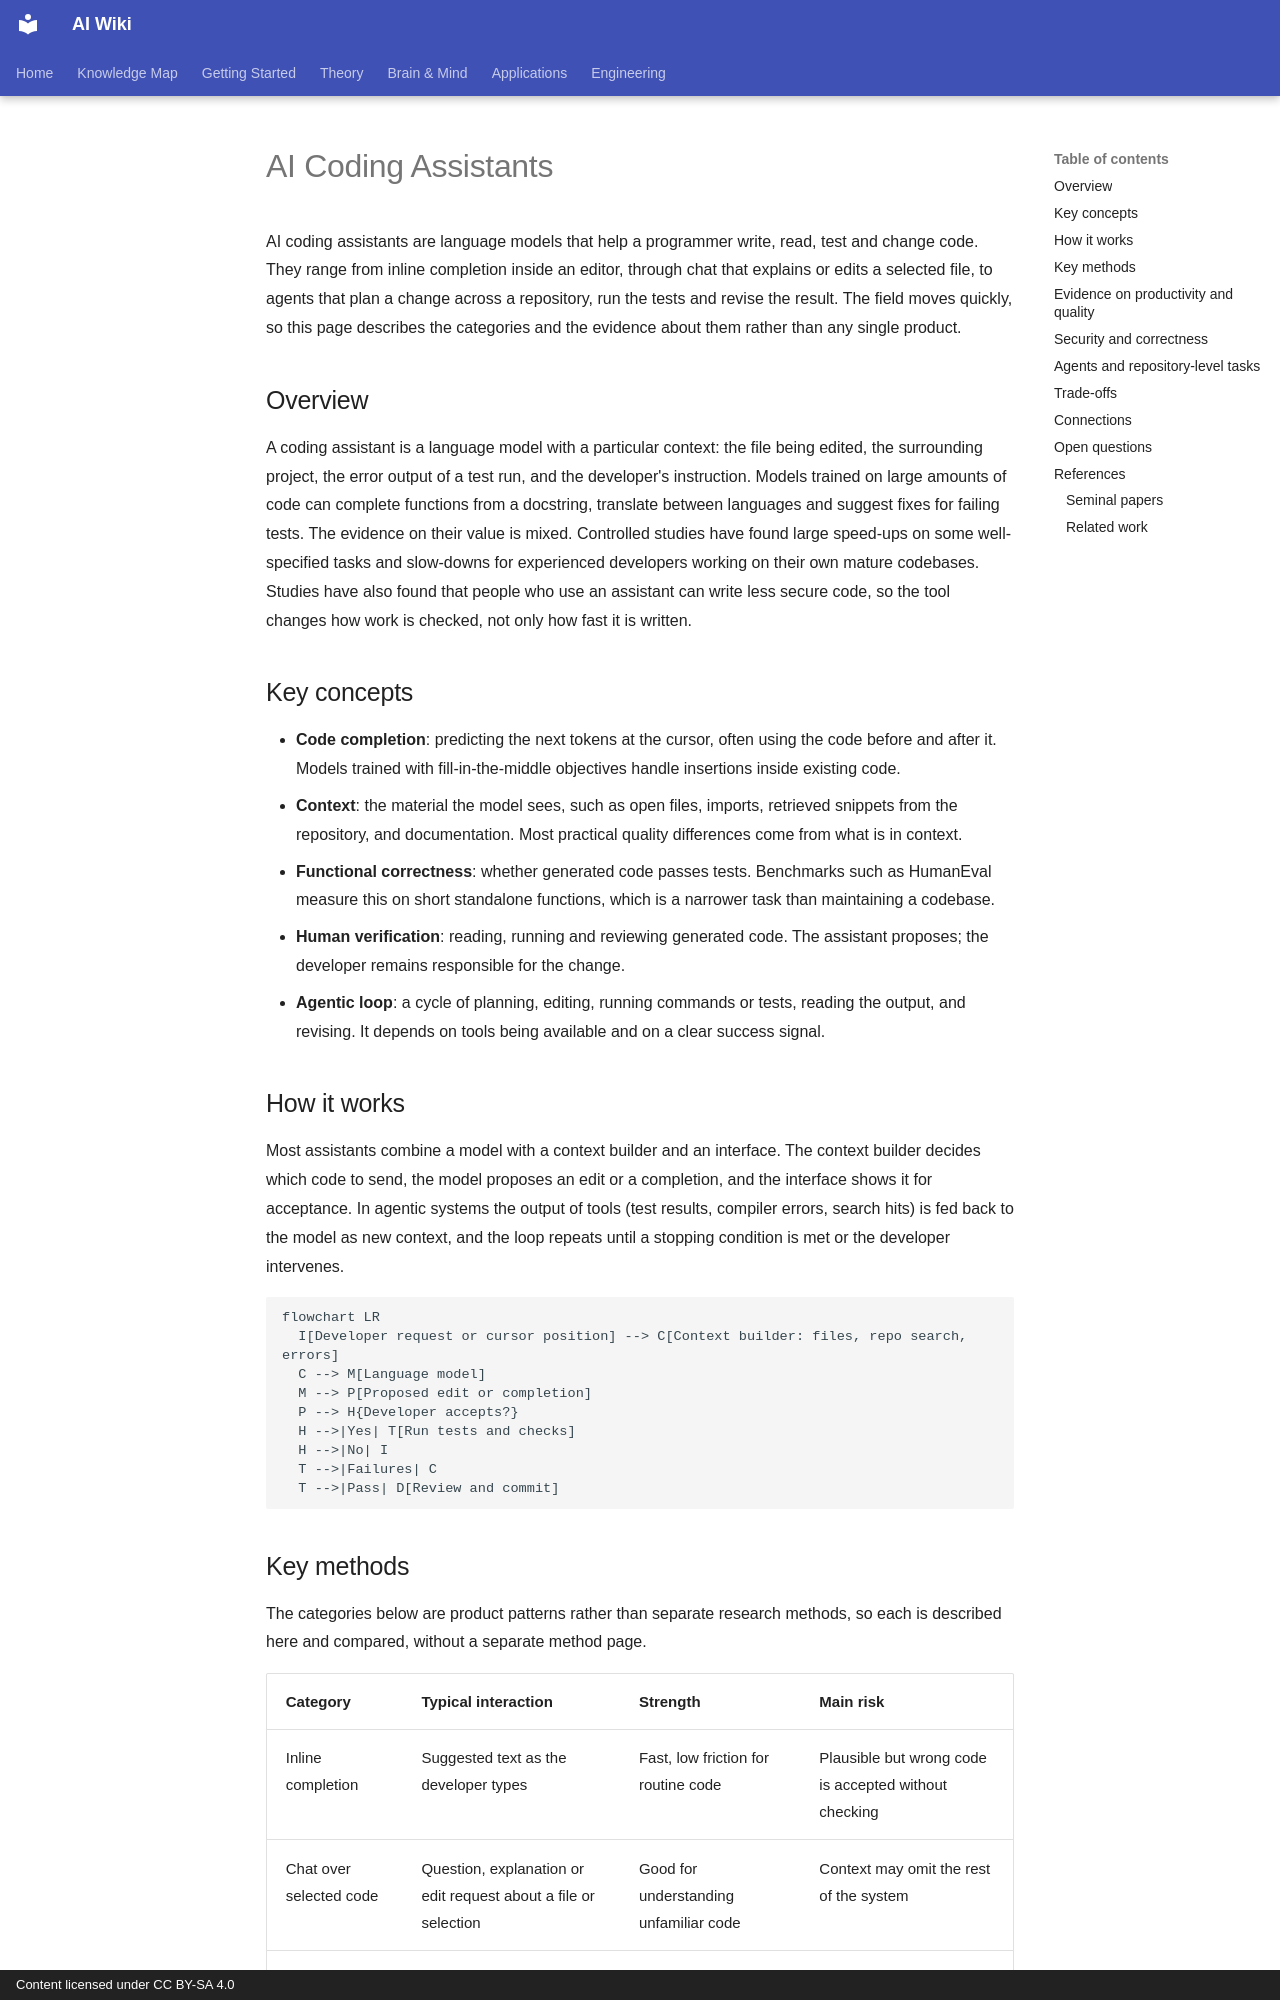

repository: zi-yue-1129/ai-wiki · page: engineering/coding-assistants/index.html · generator: mkdocs · copyright: Content licensed under CC BY-SA 4.0

---
related:
- engineering/frameworks
- engineering/prompting
- engineering/evaluation
- engineering/llm-security
- engineering/mlops
tags:
- engineering
- software development
- coding assistants
aliases:
- AI 程式助手
- AI coding assistants
---

# AI Coding Assistants

AI coding assistants are language models that help a programmer write, read, test and change code. They range from inline completion inside an editor, through chat that explains or edits a selected file, to agents that plan a change across a repository, run the tests and revise the result. The field moves quickly, so this page describes the categories and the evidence about them rather than any single product.

## Overview

A coding assistant is a language model with a particular context: the file being edited, the surrounding project, the error output of a test run, and the developer's instruction. Models trained on large amounts of code can complete functions from a docstring, translate between languages and suggest fixes for failing tests. The evidence on their value is mixed. Controlled studies have found large speed-ups on some well-specified tasks and slow-downs for experienced developers working on their own mature codebases. Studies have also found that people who use an assistant can write less secure code, so the tool changes how work is checked, not only how fast it is written.

## Key concepts

- **Code completion**: predicting the next tokens at the cursor, often using the code before and after it. Models trained with fill-in-the-middle objectives handle insertions inside existing code.
- **Context**: the material the model sees, such as open files, imports, retrieved snippets from the repository, and documentation. Most practical quality differences come from what is in context.
- **Functional correctness**: whether generated code passes tests. Benchmarks such as HumanEval measure this on short standalone functions, which is a narrower task than maintaining a codebase.
- **Human verification**: reading, running and reviewing generated code. The assistant proposes; the developer remains responsible for the change.
- **Agentic loop**: a cycle of planning, editing, running commands or tests, reading the output, and revising. It depends on tools being available and on a clear success signal.

## How it works

Most assistants combine a model with a context builder and an interface. The context builder decides which code to send, the model proposes an edit or a completion, and the interface shows it for acceptance. In agentic systems the output of tools (test results, compiler errors, search hits) is fed back to the model as new context, and the loop repeats until a stopping condition is met or the developer intervenes.

```mermaid
flowchart LR
  I[Developer request or cursor position] --> C[Context builder: files, repo search, errors]
  C --> M[Language model]
  M --> P[Proposed edit or completion]
  P --> H{Developer accepts?}
  H -->|Yes| T[Run tests and checks]
  H -->|No| I
  T -->|Failures| C
  T -->|Pass| D[Review and commit]
```
